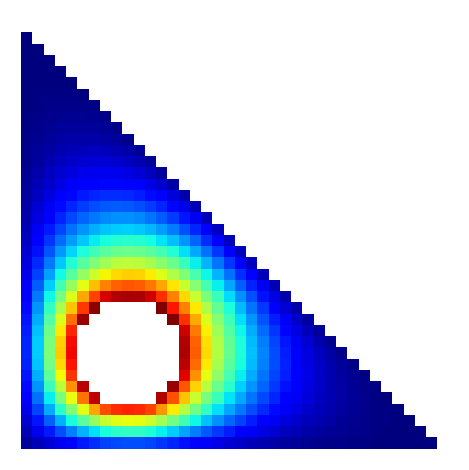

Reproduce this figure in Python.
import matplotlib.pyplot as plt
import scipy
import numpy as np
import functools
@functools.cache
def boundary(i, j):
    boundary0 = i == m - 1 or j == 0 or j == m - 1 or i <= j
    boundary1 = (8 * i - 6 * m)**2 + (8 * j - 2 * m)**2 < m**2
    return 0 if boundary0 else 1 if boundary1 else None
def add(i, j, c):
    val = boundary(i, j)
    if val is None:
        if (i, j) not in ik:
            ik[i, j] = len(ik)
        data.append(c)
        col.append(ik[i, j])
        row.append(len(rhs) - 1)
    else:
        rhs[-1] -= c * val
plt.rcParams["image.cmap"] = "jet"
m = 40
ik = {}; data = []; col = []; row = []; rhs = []
for i in range(m):
    for j in range(m):
        if boundary(i, j) is None:
            rhs.append(0)
            add(i, j, -1)
            add(i - 1, j, 1 / 4)
            add(i + 1, j, 1 / 4)
            add(i, j - 1, 1 / 4)
            add(i, j + 1, 1 / 4)
A = scipy.sparse.csr_matrix((data, (row, col)), dtype=float)
sol = scipy.sparse.linalg.spsolve(A, rhs)
fi = np.empty((m, m))
fi.fill(None)
for s, t in zip(sol, ik):
    fi[t] = s
plt.imshow(fi)
plt.axis("off")
plt.tight_layout()
plt.savefig("2.png")
